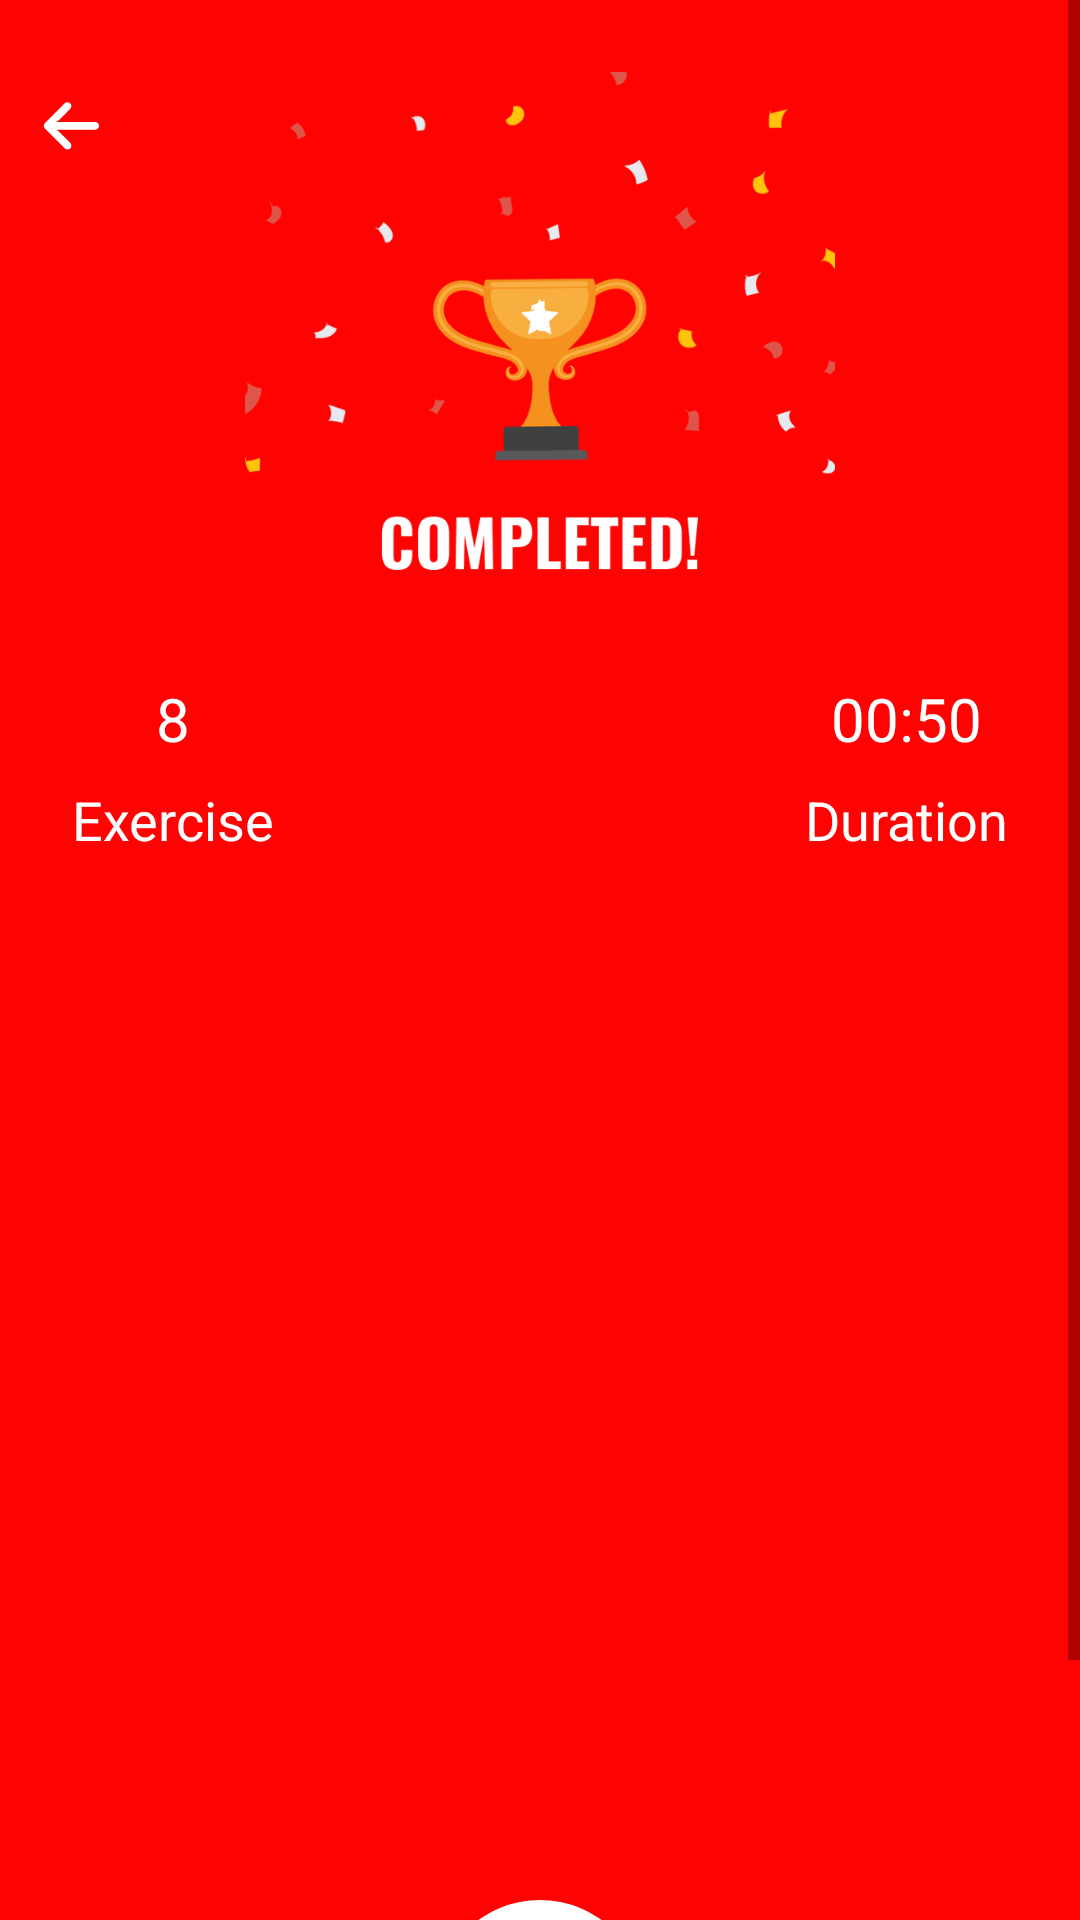

Write the Android layout XML for this screen, with the resource values it uses.
<!-- AndroidManifest.xml: application theme AppTheme -->
<!-- res/layout/activity_completed.xml -->
<?xml version="1.0" encoding="utf-8"?>
<ScrollView xmlns:android="http://schemas.android.com/apk/res/android"
    xmlns:ads="http://schemas.android.com/apk/res-auto"
    xmlns:app="http://schemas.android.com/apk/res-auto"
    xmlns:tools="http://schemas.android.com/tools"
    android:layout_width="match_parent"
    android:layout_height="match_parent"
    android:background="@color/color_theme"
    android:orientation="vertical"
    tools:context="com.superChargedFitness.activity.CompletedActivity">

    <RelativeLayout
        android:layout_width="match_parent"
        android:layout_height="0dp"
        android:layout_weight="1">

        <LinearLayout
            android:id="@+id/rltLevelComplete"
            android:layout_width="match_parent"
            android:layout_height="match_parent"
            android:background="@color/color_theme"
            android:orientation="vertical">

            <RelativeLayout
                android:id="@+id/rltImgLevel"
                android:layout_width="match_parent"
                android:layout_height="wrap_content"
                android:paddingTop="24dp">


                <ImageView
                    android:id="@+id/imgCompleteLevel"
                    android:layout_width="match_parent"
                    android:layout_height="170dp"
                    android:layout_centerInParent="true"
                    android:layout_marginBottom="16dp"
                    android:adjustViewBounds="true"
                    android:src="@drawable/ic_completed" />

                <TextView
                    android:id="@+id/txtLevelNo"
                    android:layout_width="wrap_content"
                    android:layout_height="wrap_content"
                    android:layout_centerInParent="true"
                    android:layout_marginTop="16dp"
                    android:layout_marginBottom="16dp"
                    android:text="1"
                    android:textColor="@color/color_white"
                    android:textSize="@dimen/text_size_14"
                    android:textStyle="bold" />

            </RelativeLayout>

            <LinearLayout
                android:layout_width="match_parent"
                android:layout_height="wrap_content"
                android:orientation="horizontal">

                <LinearLayout
                    android:id="@+id/llExercise"
                    android:layout_width="wrap_content"
                    android:layout_height="wrap_content"
                    android:layout_below="@+id/rltImgLevel"
                    android:layout_alignParentLeft="true"
                    android:layout_marginLeft="16dp"
                    android:layout_marginTop="16dp"
                    android:orientation="vertical">

                    <TextView
                        android:id="@+id/txtTotalNoOfLevel"
                        android:layout_width="wrap_content"
                        android:layout_height="wrap_content"
                        android:layout_gravity="center_horizontal"
                        android:text="8"
                        android:textColor="@color/color_white"
                        android:textSize="20dp" />

                    <TextView
                        android:id="@+id/txtExercise"
                        android:layout_width="wrap_content"
                        android:layout_height="wrap_content"
                        android:layout_margin="8dp"
                        android:text="Exercise"
                        android:textColor="@color/color_white"
                        android:textSize="18dp" />

                </LinearLayout>

                <Space
                    android:layout_width="0dp"
                    android:layout_height="wrap_content"
                    android:layout_gravity="center"
                    android:layout_weight="1" />

                <LinearLayout
                    android:id="@+id/llDuration"
                    android:layout_width="wrap_content"
                    android:layout_height="wrap_content"
                    android:layout_below="@+id/rltImgLevel"
                    android:layout_alignParentRight="true"
                    android:layout_marginTop="16dp"
                    android:layout_marginRight="16dp"
                    android:orientation="vertical">

                    <TextView
                        android:id="@+id/txtDurationTime"
                        android:layout_width="wrap_content"
                        android:layout_height="wrap_content"
                        android:layout_gravity="center_horizontal"
                        android:text="00:50"
                        android:textColor="@color/color_white"
                        android:textSize="20dp" />

                    <TextView
                        android:id="@+id/txtDuration"
                        android:layout_width="wrap_content"
                        android:layout_height="wrap_content"
                        android:layout_margin="8dp"
                        android:text="Duration"
                        android:textColor="@color/color_white"
                        android:textSize="18dp" />

                </LinearLayout>

            </LinearLayout>

            <com.google.android.ads.nativetemplates.TemplateView
                android:id="@+id/nativeAdDetail"
                android:layout_width="match_parent"
                android:layout_height="300dp"
                android:layout_marginHorizontal="@dimen/space_5dp"
                android:layout_marginVertical="@dimen/space_20dp"
                android:visibility="invisible"
                app:gnt_template_type="@layout/gnt_medium_template_view" />


            <LinearLayout
                android:layout_width="match_parent"
                android:layout_height="0dp"
                android:orientation="vertical"
                android:layout_weight="1">

            <TextView
                android:id="@+id/txtShare"
                android:layout_width="wrap_content"
                android:layout_height="wrap_content"
                android:layout_gravity="center"
                android:layout_marginBottom="8dp"
                android:background="@drawable/circle"
                android:gravity="center"
                android:onClick="onClickShare"
                android:text="Share"
                android:textColor="@color/color_theme"
                android:textSize="@dimen/text_size_14"
                android:textStyle="bold" />

            <TextView
                android:id="@+id/txtTryAgain"
                android:layout_width="match_parent"
                android:layout_height="wrap_content"
                android:layout_gravity="center"
                android:layout_marginBottom="10dp"
                android:fontFamily="@font/sf_pro_display_semibold"
                android:gravity="center"
                android:onClick="onClickTryAgain"
                android:text="TRY AGAIN"
                android:textColor="@color/color_white"
                android:textSize="@dimen/text_size_14" />
            </LinearLayout>
        </LinearLayout>

        <ImageView
            android:id="@+id/imgBack"
            android:layout_width="wrap_content"
            android:layout_height="wrap_content"
            android:layout_marginLeft="@dimen/rlt_top_btn_left_right_margin"
            android:layout_marginTop="26dp"
            android:onClick="onClickBack"
            android:padding="@dimen/rlt_top_btn_padding"
            android:src="@drawable/ic_back"
            ads:tint="@color/color_white" />

    </RelativeLayout>

</ScrollView>
<!-- resources referenced by this layout -->
<resources>
  <color name="color_theme">#FF0202</color>
  <color name="color_white">#FFFFFF</color>
  <dimen name="rlt_top_btn_left_right_margin">8dp</dimen>
  <dimen name="rlt_top_btn_padding">4dp</dimen>
  <dimen name="space_20dp">20dp</dimen>
  <dimen name="space_5dp">5dp</dimen>
  <dimen name="text_size_14">14sp</dimen>
  <!-- drawable circle (drawable) -->
  <shape xmlns:android="http://schemas.android.com/apk/res/android"
      android:shape="oval">
      <solid android:color="@color/color_white"/>
      <size android:width="70dp" android:height="70dp"/>
  </shape>
  <!-- drawable ic_back: png bitmap (drawable-hdpi, 1231 bytes) -->
  <!-- drawable ic_completed: png bitmap (drawable, 77808 bytes) -->
  <style name="AppTheme" parent="Theme.AppCompat.Light.NoActionBar">
          
          <item name="colorPrimary">@color/colorPrimary</item>
          <item name="colorPrimaryDark">@color/colorPrimaryDark</item>
          <item name="colorAccent">@color/colorAccent</item>
  
  
          <item name="android:statusBarColor">@color/white</item>
          
          <item name="android:windowLightStatusBar" tools:targetApi="m">true</item>
          <item name="android:windowFullscreen">false</item>
          <item name="android:textColor">@color/color_black</item>
          <item name="android:windowDisablePreview">false</item>
  
      </style>
  <color name="colorPrimary">#FFFFFF</color>
  <color name="colorPrimaryDark">#FFFFFF</color>
  <color name="colorAccent">#ff0202</color>
  <color name="white">#FFFFFF</color>
  <color name="color_black">#000000</color>
</resources>
